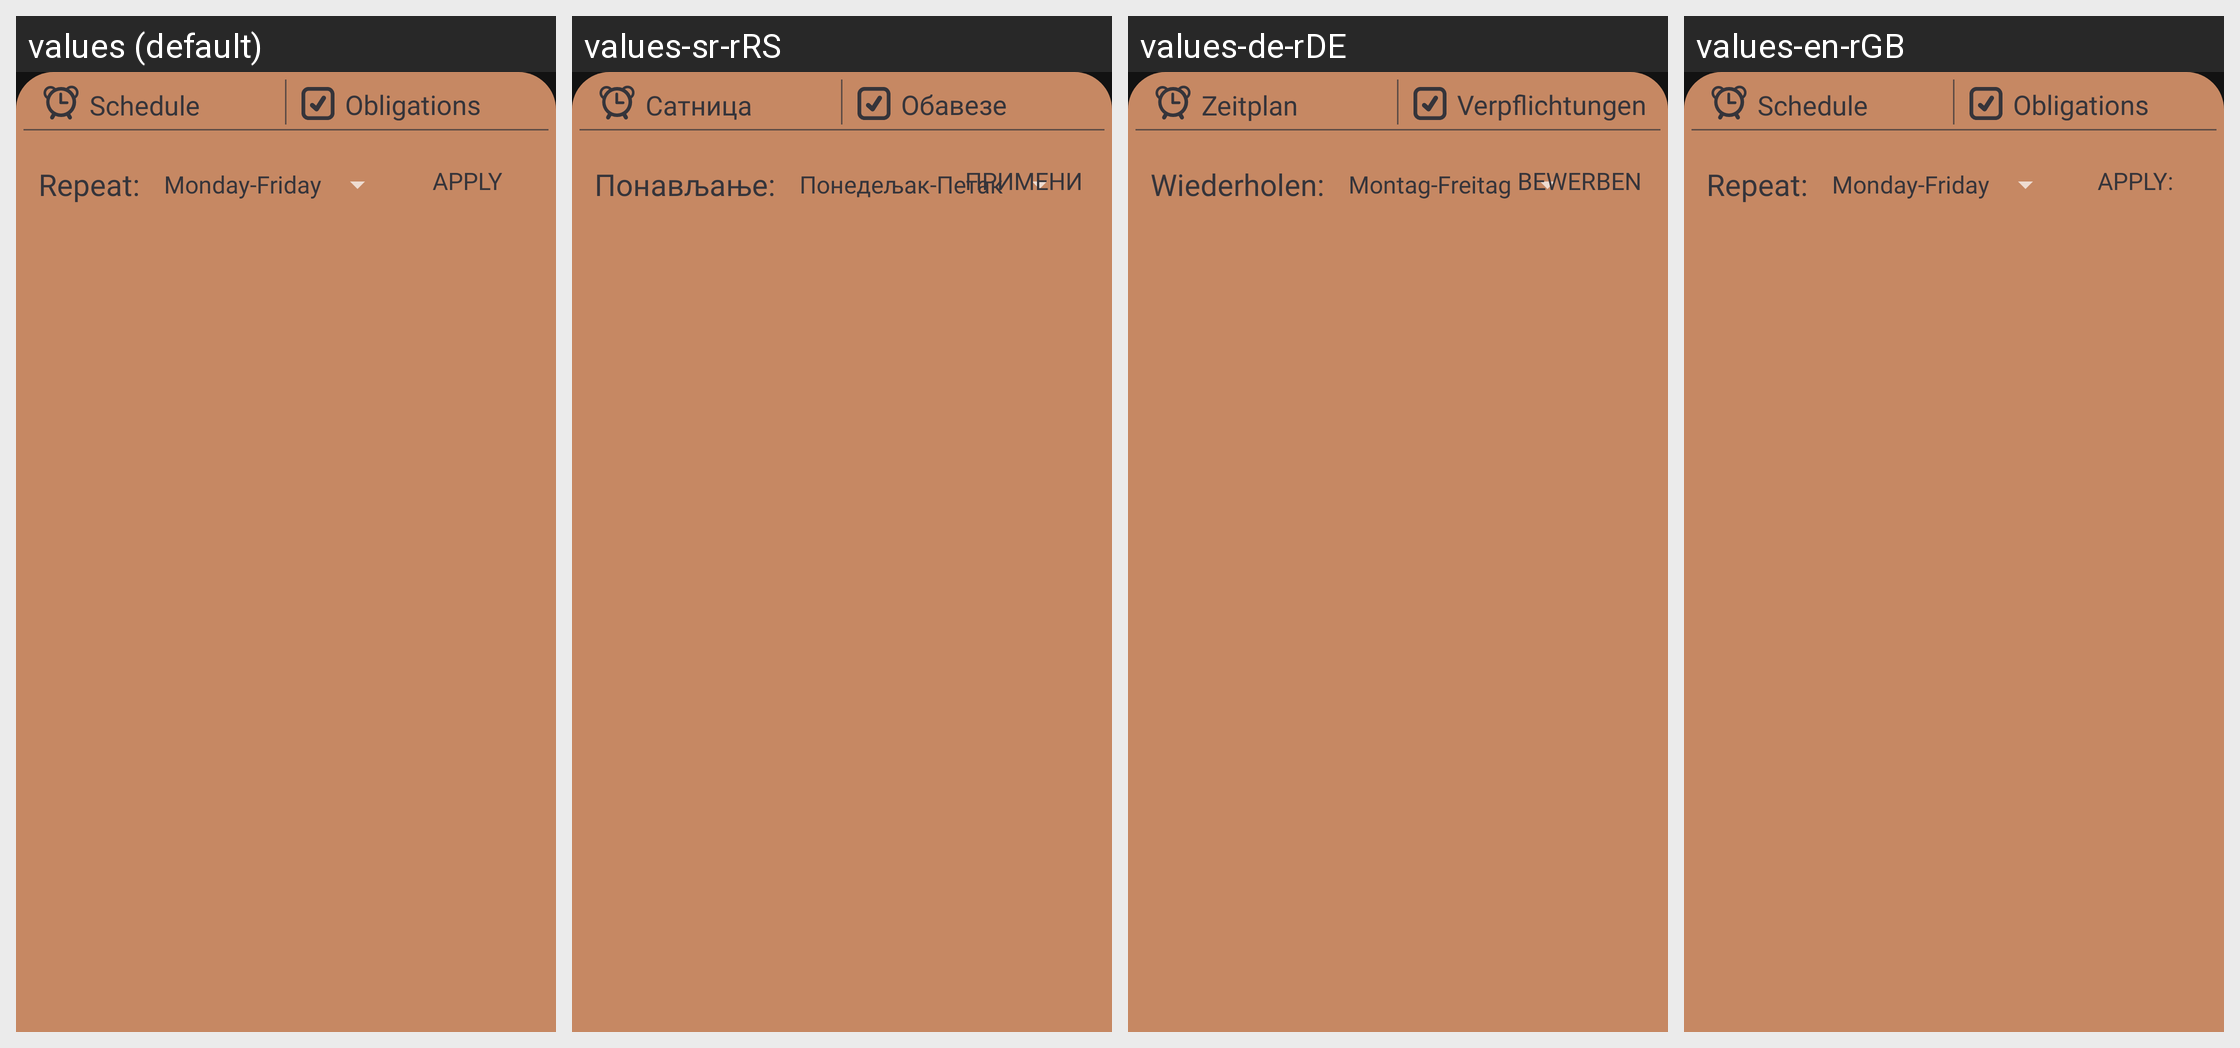

Strings drawn on this Android screen and how each of the app's shown locales translates them:
Android screen res/layout/layout_rutine.xml rendered under 4 locales, left to right: values (default), values-sr-rRS, values-de-rDE, values-en-rGB. Device: Nexus 5 (rendered at 1080×1920; each locale shown at half size, 540×960, under a caption strip naming it); theme Theme.BeeOrganised.
Other locales in the repository, not shown: values-de, values-es-rES, values-fr-rFR.
Strings drawn on this screen, with the default value and each locale's value (text and hints the layout hard-codes, and strings that could not be matched under every locale, appear in the picture but are not listed):

schedule
  values: Schedule
  values-sr-rRS: Сатница
  values-de-rDE: Zeitplan
  values-en-rGB: Schedule

obligations
  values: Obligations
  values-sr-rRS: Обавезе
  values-de-rDE: Verpflichtungen
  values-en-rGB: Obligations

repeat
  values: Repeat:
  values-sr-rRS: Понављање:
  values-de-rDE: Wiederholen:
  values-en-rGB: Repeat:

apply
  values: Apply
  values-sr-rRS: ПРИМЕНИ
  values-de-rDE: BEWERBEN
  values-en-rGB: Apply:
